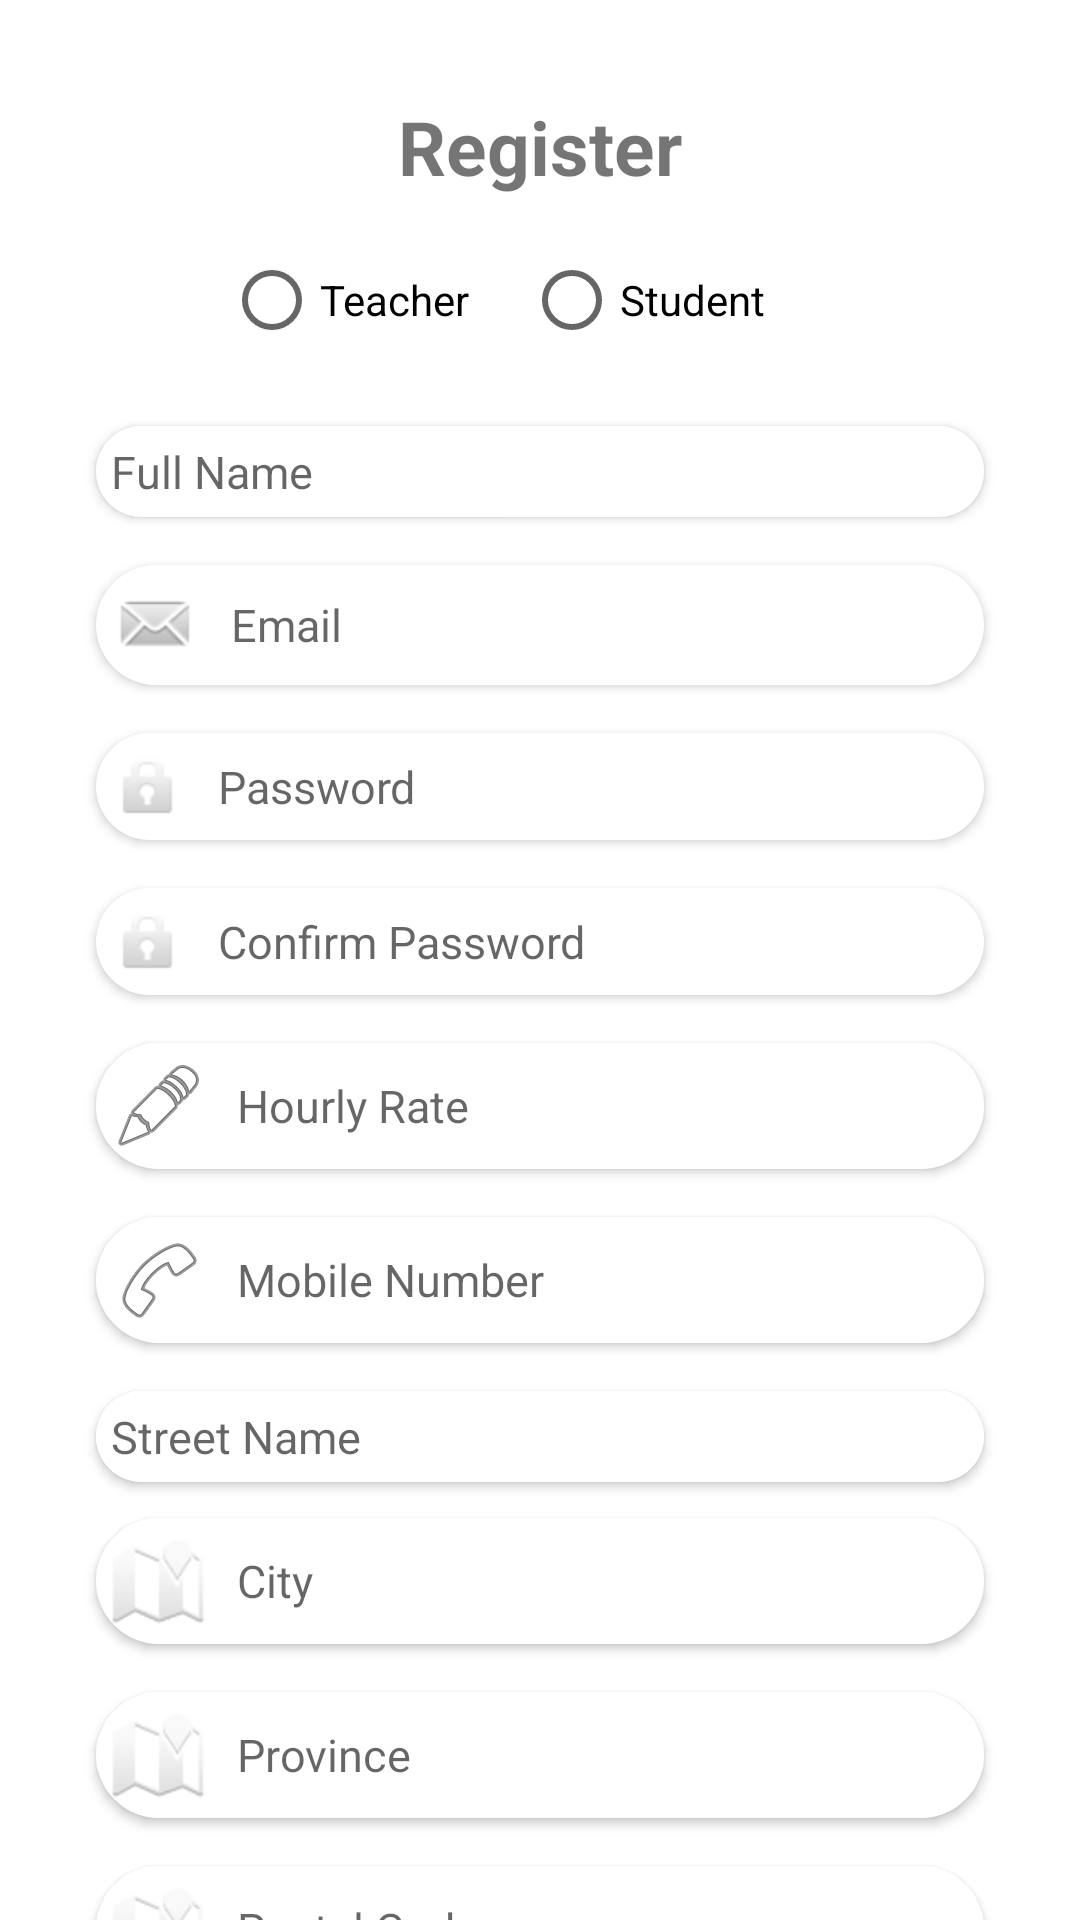

Layout XML and referenced resources for this Android screen:
<!-- AndroidManifest.xml: application theme Theme.Teacherly -->
<!-- res/layout/registration.xml -->
<?xml version="1.0" encoding="utf-8"?>
<androidx.constraintlayout.widget.ConstraintLayout xmlns:android="http://schemas.android.com/apk/res/android"
    xmlns:app="http://schemas.android.com/apk/res-auto"
    xmlns:tools="http://schemas.android.com/tools"
    android:layout_width="match_parent"
    android:layout_height="match_parent">

    <EditText
        android:id="@+id/hourlyRate"
        android:layout_width="0dp"
        android:layout_height="wrap_content"
        android:layout_marginStart="32dp"
        android:layout_marginTop="16dp"
        android:layout_marginEnd="32dp"
        android:background="@drawable/customised_login_textfield"
        android:drawableLeft="@android:drawable/ic_menu_edit"
        android:drawablePadding="10dp"
        android:padding="5dp"
        android:textSize="15dp"
        android:elevation="2dp"
        android:ems="10"
        android:hint="Hourly Rate"
        android:inputType="number"
        app:layout_constraintEnd_toEndOf="parent"
        app:layout_constraintHorizontal_bias="0.0"
        app:layout_constraintStart_toStartOf="parent"
        app:layout_constraintTop_toBottomOf="@+id/RegisterConfirmPassword" />

    <TextView
        android:id="@+id/textView"
        android:layout_width="0dp"
        android:layout_height="wrap_content"
        android:layout_marginStart="32dp"
        android:layout_marginTop="32dp"
        android:layout_marginEnd="32dp"
        android:text="Register"
        android:textStyle="bold"
        android:gravity="center_horizontal"
        android:textSize="25sp"
        app:layout_constraintEnd_toEndOf="parent"
        app:layout_constraintHorizontal_bias="0.0"
        app:layout_constraintStart_toStartOf="parent"
        app:layout_constraintTop_toTopOf="parent" />

    <EditText
        android:id="@+id/RegisterName"
        android:layout_width="0dp"
        android:layout_height="wrap_content"
        android:layout_marginStart="32dp"
        android:layout_marginTop="16dp"
        android:layout_marginEnd="32dp"
        android:background="@drawable/customised_login_textfield"
        android:drawableLeft="@drawable/ic_edit"
        android:drawablePadding="10dp"
        android:padding="5dp"
        android:textSize="15dp"
        android:elevation="2dp"
        android:ems="10"
        android:hint="Full Name"
        android:inputType="text"
        app:layout_constraintEnd_toEndOf="parent"
        app:layout_constraintStart_toStartOf="parent"
        app:layout_constraintTop_toBottomOf="@+id/radioGroup" />

    <EditText
        android:id="@+id/RegisterEmail"
        android:layout_width="0dp"
        android:layout_height="wrap_content"
        android:layout_marginStart="32dp"
        android:layout_marginTop="16dp"
        android:layout_marginEnd="32dp"
        android:ems="10"
        android:inputType="textEmailAddress"
        android:background="@drawable/customised_login_textfield"
        android:drawableLeft="@android:drawable/sym_action_email"
        android:drawablePadding="10dp"
        android:padding="5dp"
        android:textSize="15dp"
        android:elevation="2dp"
        android:hint="Email"
        app:layout_constraintEnd_toEndOf="parent"
        app:layout_constraintStart_toStartOf="parent"
        app:layout_constraintTop_toBottomOf="@+id/RegisterName" />

    <EditText
        android:id="@+id/RegisterPassword"
        android:layout_width="0dp"
        android:layout_height="wrap_content"
        android:layout_marginStart="32dp"
        android:layout_marginTop="16dp"
        android:layout_marginEnd="32dp"
        android:drawableLeft="@android:drawable/ic_lock_idle_lock"
        android:background="@drawable/customised_login_textfield"
        android:drawablePadding="10dp"
        android:padding="5dp"
        android:textSize="15dp"
        android:elevation="2dp"
        android:ems="10"
        android:hint="Password"
        android:inputType="textPassword"
        app:layout_constraintEnd_toEndOf="parent"
        app:layout_constraintStart_toStartOf="parent"
        app:layout_constraintTop_toBottomOf="@+id/RegisterEmail" />

    <EditText
        android:id="@+id/RegisterConfirmPassword"
        android:layout_width="0dp"
        android:layout_height="wrap_content"
        android:layout_marginStart="32dp"
        android:layout_marginTop="16dp"
        android:layout_marginEnd="32dp"
        android:drawableLeft="@android:drawable/ic_lock_idle_lock"
        android:background="@drawable/customised_login_textfield"
        android:drawablePadding="10dp"
        android:padding="5dp"
        android:textSize="15dp"
        android:elevation="2dp"
        android:ems="10"
        android:hint="Confirm Password"
        android:inputType="textPassword"
        app:layout_constraintEnd_toEndOf="parent"
        app:layout_constraintStart_toStartOf="parent"
        app:layout_constraintTop_toBottomOf="@+id/RegisterPassword" />

    <EditText
        android:id="@+id/mobileNumber"
        android:layout_width="0dp"
        android:layout_height="wrap_content"
        android:layout_marginStart="32dp"
        android:layout_marginTop="16dp"
        android:layout_marginEnd="32dp"
        android:background="@drawable/customised_login_textfield"
        android:drawableLeft="@android:drawable/ic_menu_call"
        android:drawablePadding="10dp"
        android:padding="5dp"
        android:textSize="15dp"
        android:elevation="2dp"
        android:ems="10"
        android:hint="Mobile Number"
        android:inputType="number"
        app:layout_constraintEnd_toEndOf="parent"
        app:layout_constraintHorizontal_bias="0.0"
        app:layout_constraintStart_toStartOf="parent"
        app:layout_constraintTop_toBottomOf="@+id/hourlyRate" />

    <EditText
        android:id="@+id/RegisterStreetName"
        android:layout_width="0dp"
        android:layout_height="wrap_content"
        android:layout_marginStart="32dp"
        android:layout_marginTop="16dp"
        android:layout_marginEnd="32dp"
        android:background="@drawable/customised_login_textfield"
        android:drawableLeft="@drawable/ic_address"
        android:drawablePadding="10dp"
        android:padding="5dp"
        android:textSize="15dp"
        android:elevation="2dp"
        android:ems="10"
        android:hint="Street Name"
        android:inputType="text"
        app:layout_constraintEnd_toEndOf="parent"
        app:layout_constraintStart_toStartOf="parent"
        app:layout_constraintTop_toBottomOf="@+id/mobileNumber" />

    <EditText
        android:id="@+id/RegisterCity"
        android:layout_width="0dp"
        android:layout_height="wrap_content"
        android:layout_marginStart="32dp"
        android:layout_marginTop="12dp"
        android:layout_marginEnd="32dp"
        android:background="@drawable/customised_login_textfield"
        android:drawableLeft="@android:drawable/ic_dialog_map"
        android:drawablePadding="10dp"
        android:padding="5dp"
        android:textSize="15dp"
        android:elevation="2dp"
        android:ems="10"
        android:hint="City"
        android:inputType="text"
        app:layout_constraintEnd_toEndOf="parent"
        app:layout_constraintHorizontal_bias="0.0"
        app:layout_constraintStart_toStartOf="parent"
        app:layout_constraintTop_toBottomOf="@+id/RegisterStreetName" />

    <EditText
        android:id="@+id/RegisterProvince"
        android:layout_width="0dp"
        android:layout_height="wrap_content"
        android:layout_marginStart="32dp"
        android:layout_marginTop="16dp"
        android:layout_marginEnd="32dp"
        android:drawableLeft="@android:drawable/ic_dialog_map"
        android:background="@drawable/customised_login_textfield"
        android:drawablePadding="10dp"
        android:padding="5dp"
        android:textSize="15dp"
        android:elevation="2dp"
        android:ems="10"
        android:inputType="text"
        android:hint="Province"
        app:layout_constraintEnd_toEndOf="parent"
        app:layout_constraintStart_toStartOf="parent"
        app:layout_constraintTop_toBottomOf="@+id/RegisterCity" />

    <EditText
        android:id="@+id/RegisterPostalCode"
        android:layout_width="0dp"
        android:layout_height="wrap_content"
        android:layout_marginStart="32dp"
        android:layout_marginTop="16dp"
        android:layout_marginEnd="32dp"
        android:drawableLeft="@android:drawable/ic_dialog_map"
        android:background="@drawable/customised_login_textfield"
        android:drawablePadding="10dp"
        android:padding="5dp"
        android:textSize="15dp"
        android:elevation="2dp"
        android:ems="10"
        android:hint="Postal Code"
        android:inputType="text"
        app:layout_constraintEnd_toEndOf="parent"
        app:layout_constraintStart_toStartOf="parent"
        app:layout_constraintTop_toBottomOf="@+id/RegisterProvince" />

    <Button
        android:id="@+id/Registration"
        android:layout_width="0dp"
        android:layout_height="wrap_content"
        android:layout_marginStart="50dp"
        android:layout_marginTop="32dp"
        android:layout_marginEnd="50dp"
        android:background="@drawable/customised_login_textfield"
        android:drawablePadding="7dp"
        android:elevation="2dp"
        android:text="Register"
        app:layout_constraintEnd_toEndOf="parent"
        app:layout_constraintStart_toStartOf="parent"
        app:layout_constraintTop_toBottomOf="@+id/RegisterPostalCode" />

    <RadioGroup
        android:id="@+id/radioGroup"
        android:layout_width="210dp"
        android:layout_height="50dp"
        android:orientation="horizontal"
        app:layout_constraintBottom_toBottomOf="parent"
        app:layout_constraintEnd_toEndOf="parent"
        app:layout_constraintHorizontal_bias="0.497"
        app:layout_constraintStart_toStartOf="parent"
        app:layout_constraintTop_toTopOf="parent"
        app:layout_constraintVertical_bias="0.129"
        tools:ignore="MissingConstraints">

        <RadioButton
            android:id="@+id/teacherRadioButton"
            android:layout_width="100dp"
            android:layout_height="wrap_content"
            android:layout_gravity="center_horizontal"
            android:text="Teacher" />

        <RadioButton
            android:id="@+id/studentRadioButton"
            android:layout_width="100dp"
            android:layout_height="wrap_content"
            android:layout_gravity="center_horizontal"
            android:text="Student" />
    </RadioGroup>

</androidx.constraintlayout.widget.ConstraintLayout>
<!-- resources referenced by this layout -->
<resources>
  <!-- drawable customised_login_textfield (drawable) -->
  <?xml version="1.0" encoding="utf-8"?>
  <shape android:shape="rectangle" xmlns:android="http://schemas.android.com/apk/res/android">
  <solid android:color="@color/white"/>
  
  <corners android:radius="25dp"/>
  </shape>
  <style name="Theme.Teacherly" parent="Theme.MaterialComponents.DayNight.DarkActionBar">
          
          <item name="colorPrimary">@color/purple_500</item>
          <item name="colorPrimaryVariant">@color/purple_700</item>
          <item name="colorOnPrimary">@color/white</item>
          
          <item name="colorSecondary">@color/teal_200</item>
          <item name="colorSecondaryVariant">@color/teal_700</item>
          <item name="colorOnSecondary">@color/black</item>
          
          <item name="android:statusBarColor" tools:targetApi="l">?attr/colorPrimaryVariant</item>
          
      </style>
  <color name="white">#FFFFFFFF</color>
  <color name="purple_500">#03A9F4</color>
  <color name="purple_700">#0288D1</color>
  <color name="teal_200">#B3E5FC</color>
  <color name="teal_700">#0288D1</color>
  <color name="black">#FF000000</color>
</resources>
